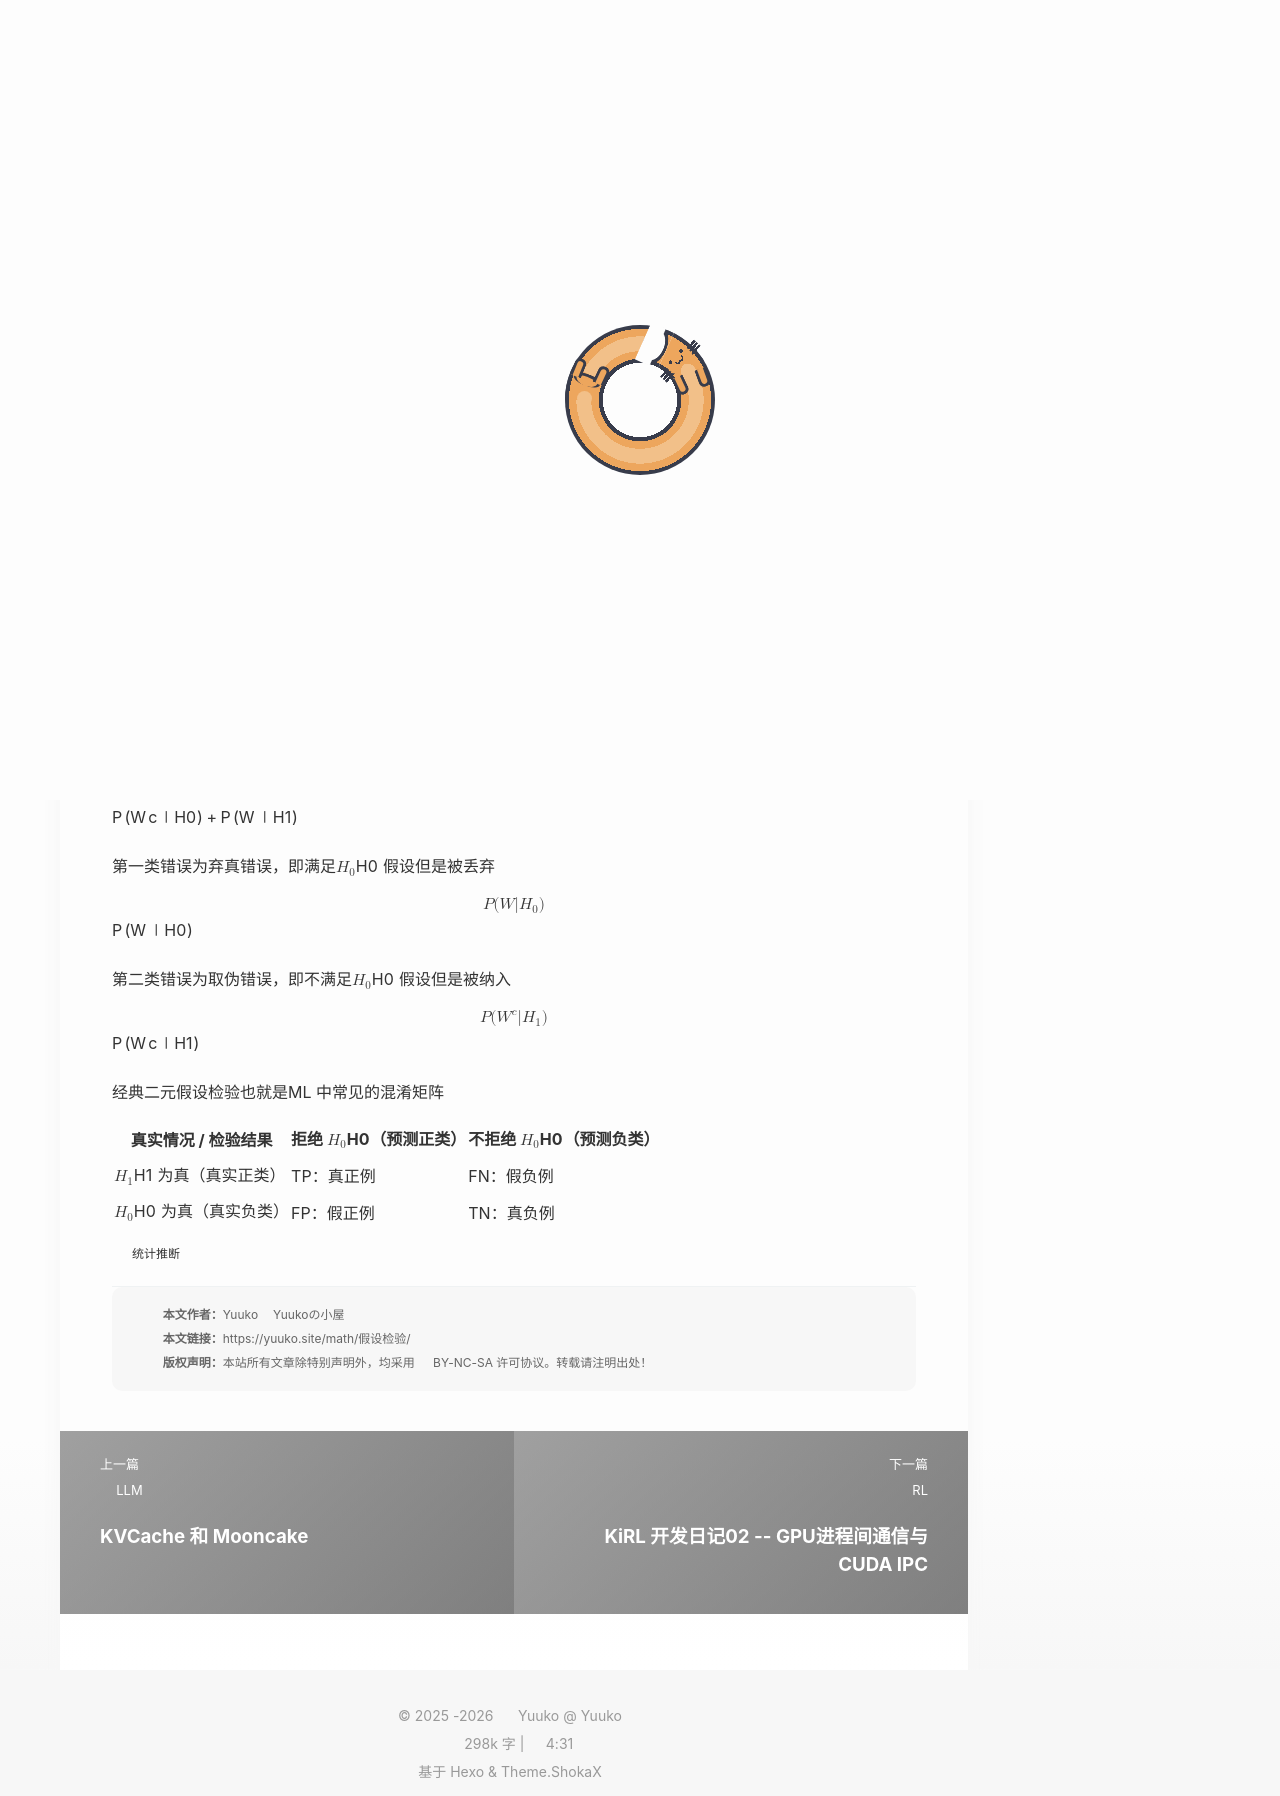

repository: Yuukowww/Yuukowww.github.io · page: math/假设检验/index.html · generator: jekyll

---
title: 假设检验
date: 2026-11-25
updated: 2026-11-25
categories: 数学
tag: [统计推断]
description: 利用样本评估总体假设成立
cover: picture/Elaina1.jpg
---


# 假设检验

对于给定的假设检验, 基础假设称为零假设$H_0$, 与之对立的假设事件为备择假设$H_1$


给定拒绝区域$W$, 正确的概率为
$$
P(W^c|H_0)+P(W|H_1)
$$


第一类错误为弃真错误，即满足$H_0$ 假设但是被丢弃
$$
P(W|H_0)
$$

第二类错误为取伪错误，即不满足$H_0$ 假设但是被纳入
$$
P(W^c|H_1)
$$

经典二元假设检验也就是ML 中常见的混淆矩阵

| 真实情况 / 检验结果 | 拒绝 $H_0$（预测正类） | 不拒绝 $H_0$（预测负类） |
| --- | --- | --- |
| $H_1$ 为真（真实正类） | TP：真正例 | FN：假负例 |
| $H_0$ 为真（真实负类） | FP：假正例 | TN：真负例 |
